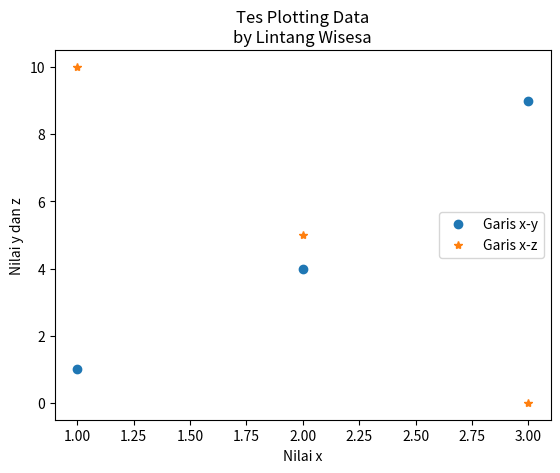

The matplotlib source for this figure:

import matplotlib.pyplot as plt
# from matplotlib import pyplot as plt 

x = [1,2,3]
y = [1,4,9]
z = [10, 5, 0]

plt.plot(x,y,'o')
plt.plot(x,z,'*')
# marker 'o' '*'

plt.title('Tes Plotting Data\nby Lintang Wisesa')
plt.xlabel('Nilai x')
plt.ylabel('Nilai y dan z')
plt.legend(['Garis x-y', 'Garis x-z'])

plt.show()

# plt.plot(x, y, color='m', label='Tes', linewidth=5)
# plt.legend()